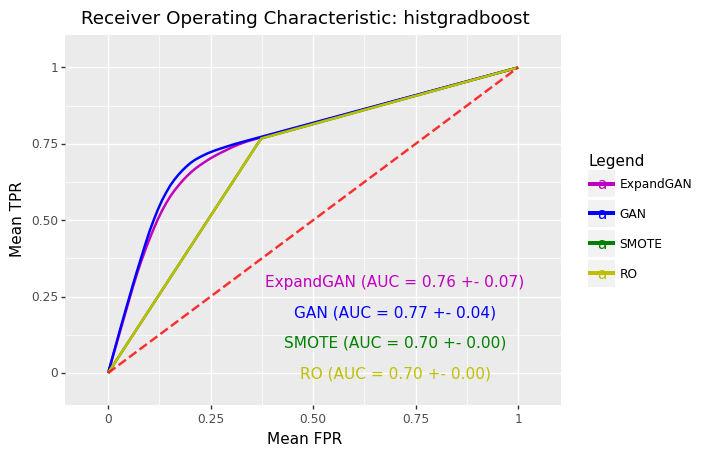

Data behind this chart, as committed beside it:
, impute_method, mean_roc_auc, mean_accuracy, hyp
0, ExpandGAN, 0.7598, 0.7455, HistGradientBoostingClassifier(learning_…
0, GAN, 0.7667, 0.7466, HistGradientBoostingClassifier(min_sampl…
0, SMOTE, 0.6973, 0.7186, HistGradientBoostingClassifier(learning_…
0, RO, 0.6973, 0.7186, HistGradientBoostingClassifier(learning_…
